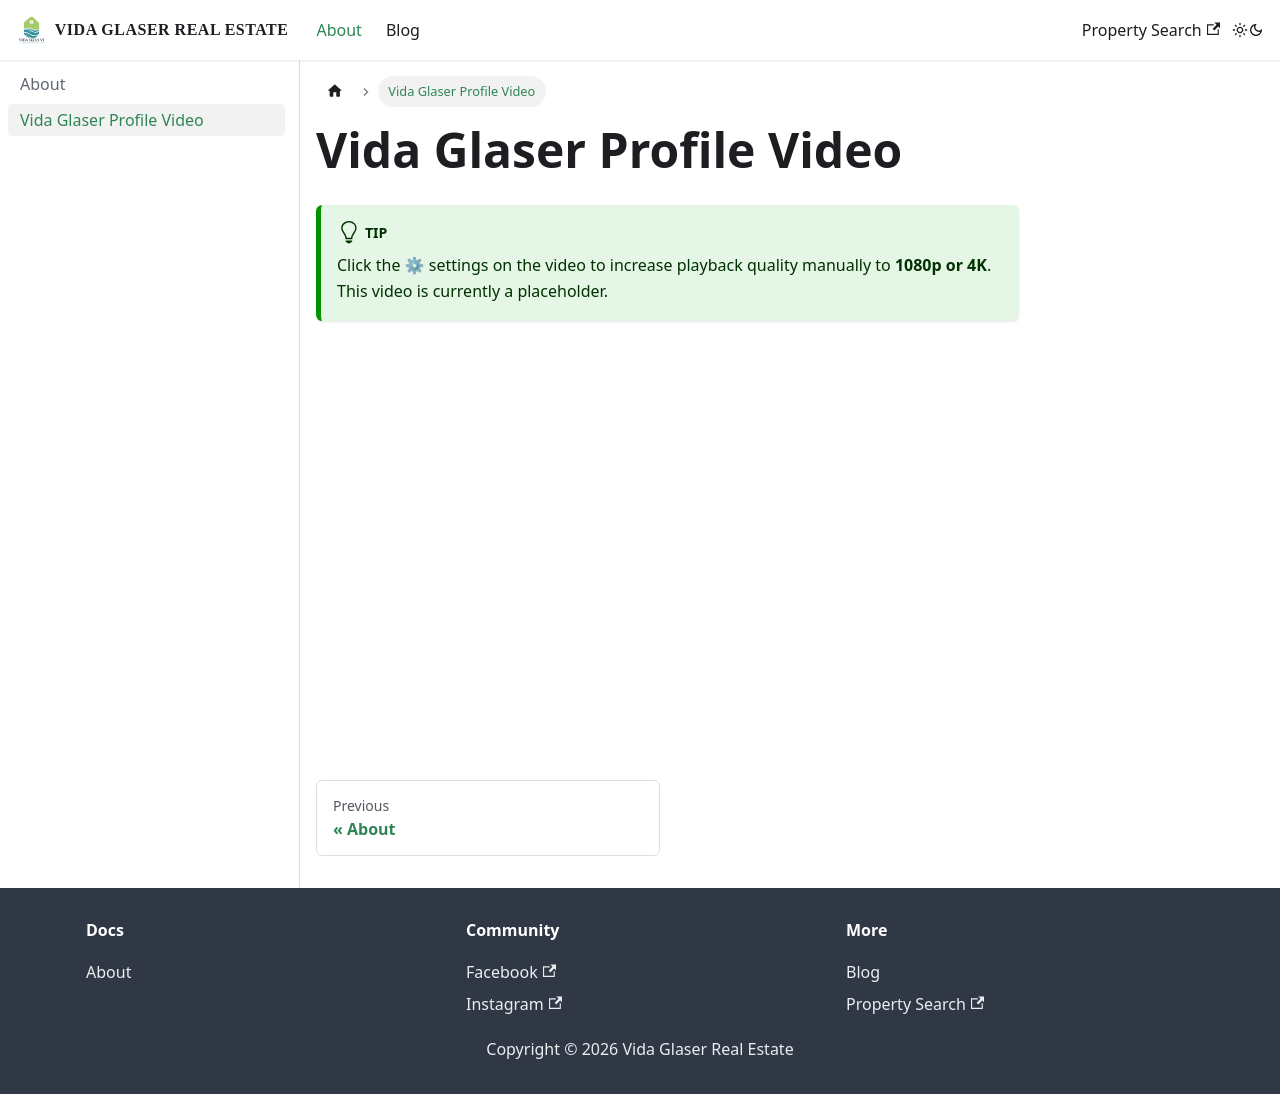

repository: vidandco/vida-website · page: docs/vida-video/index.html · generator: docusaurus

---
id: vida-video
title: Vida Glaser Profile Video
sidebar_position: 2
---

# Vida Glaser Profile Video

:::tip
Click the ⚙ settings on the video to increase playback quality manually to **1080p or 4K**. This video is currently a placeholder.
:::

<div style={{ position: 'relative', paddingBottom: '56.25%', height: 0 }}>
  <iframe
    src="https://www.youtube.com/embed/d6jRbM_ROXU?rel=0"
    title="Vida Glaser Profile Video"
    frameBorder="0"
    allow="accelerometer; autoplay; clipboard-write; encrypted-media; gyroscope; picture-in-picture"
    allowFullScreen
    style={{
      position: 'absolute',
      top: 0,
      left: 0,
      width: '100%',
      height: '100%',
      borderRadius: '12px',
    }}
  />
</div>
